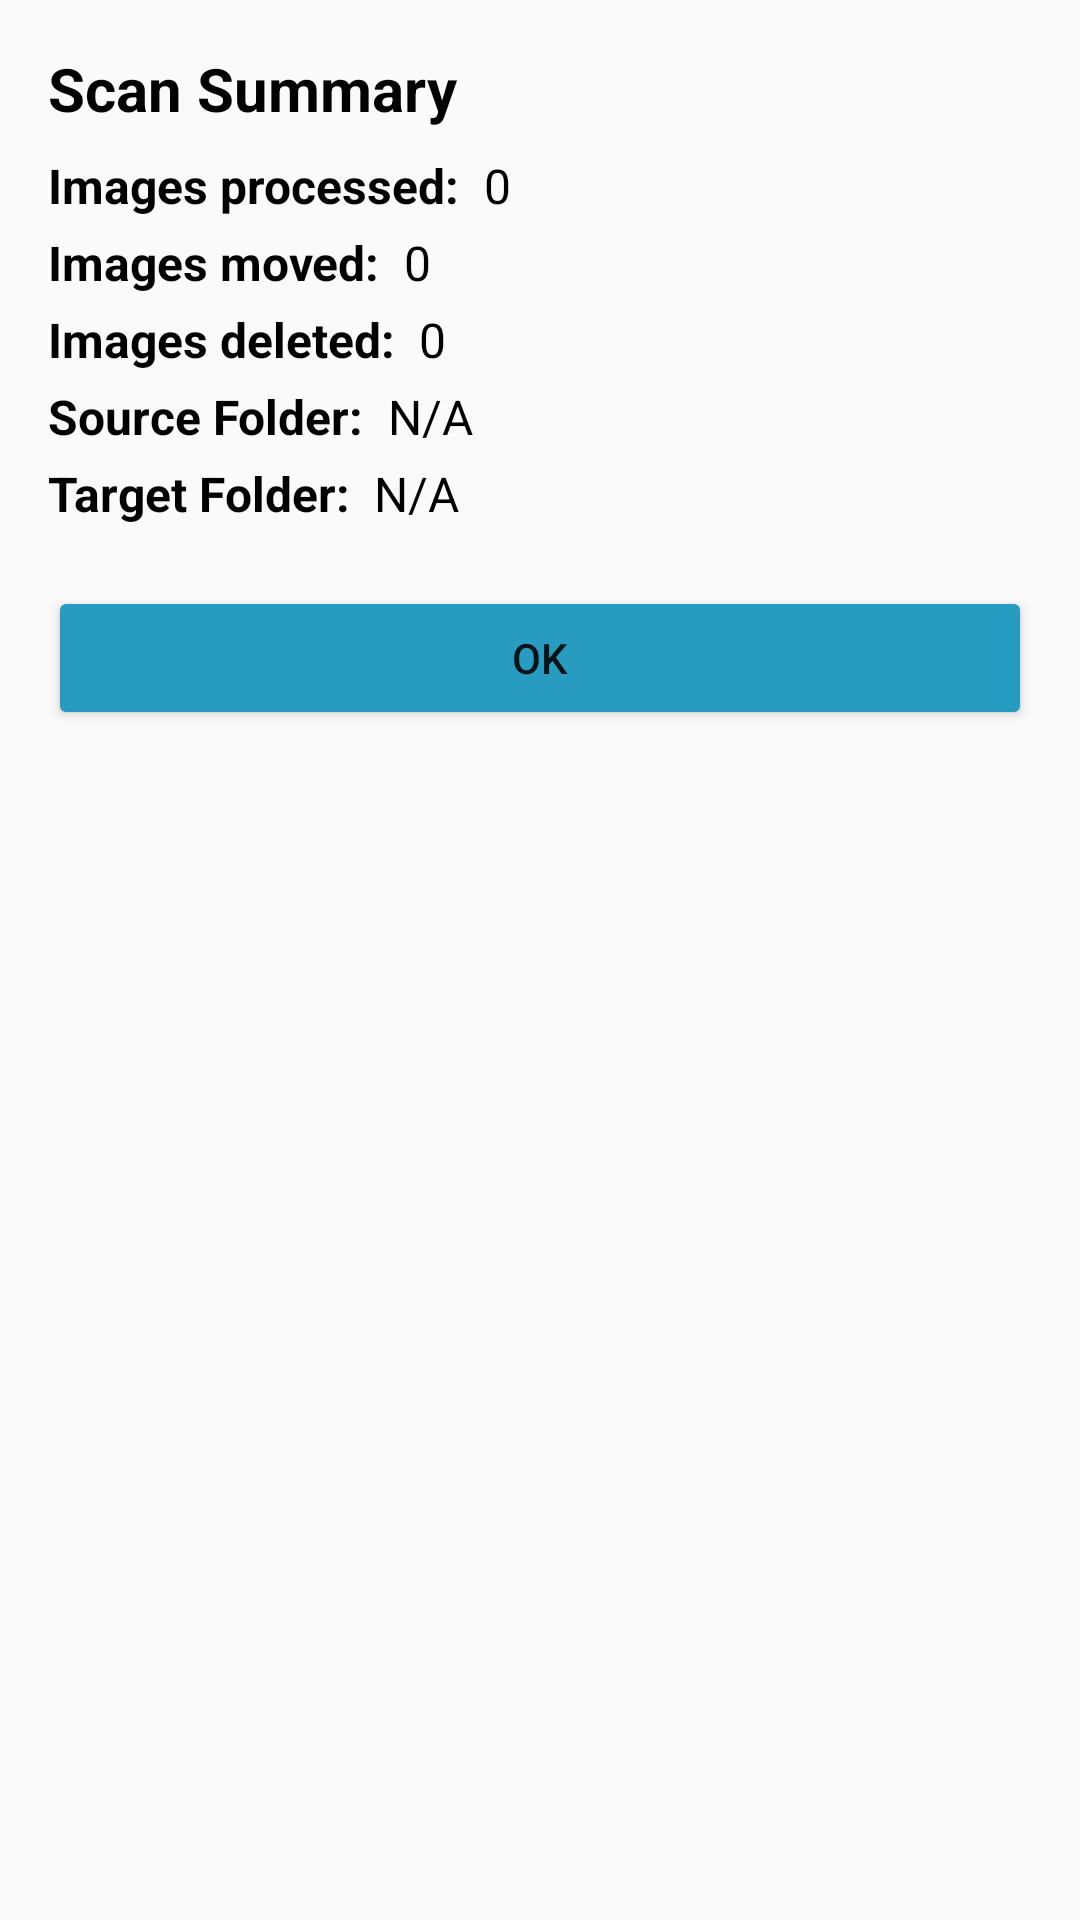

Here is an Android app screen rendered from its layout file. Give the layout XML and the strings, colors and styles it references.
<!-- AndroidManifest.xml: application theme Base.Theme.SnapSmart -->
<!-- res/layout/dialog_scan_scan_summary.xml -->
<?xml version="1.0" encoding="utf-8"?>
<LinearLayout xmlns:android="http://schemas.android.com/apk/res/android"
    android:layout_width="wrap_content"
    android:layout_height="wrap_content"
    android:orientation="vertical"
    android:background="@drawable/dialog_background"
    android:padding="16dp">

    <TextView
        android:id="@+id/summaryTitle"
        android:textColor="@color/black"
        android:layout_width="wrap_content"
        android:layout_height="wrap_content"
        android:text="Scan Summary"
        android:textSize="20sp"
        android:textStyle="bold"
        android:paddingBottom="8dp" />

    
    <LinearLayout
        android:layout_width="wrap_content"
        android:layout_height="wrap_content"
        android:orientation="horizontal"
        android:paddingBottom="4dp">

        <TextView
            android:layout_width="wrap_content"
            android:layout_height="wrap_content"
            android:textColor="@color/black"
            android:text="Images processed:"
            android:textStyle="bold"
            android:textSize="16sp"
            android:paddingEnd="8dp" />

        <TextView
            android:id="@+id/processedImagesValue"
            android:textColor="@color/black"
            android:layout_width="wrap_content"
            android:layout_height="wrap_content"
            android:text="0"
            android:textSize="16sp" />
    </LinearLayout>

    
    <LinearLayout
        android:layout_width="wrap_content"
        android:layout_height="wrap_content"
        android:orientation="horizontal"
        android:paddingBottom="4dp">

        <TextView
            android:textStyle="bold"
            android:textColor="@color/black"
            android:layout_width="wrap_content"
            android:layout_height="wrap_content"
            android:text="Images moved:"
            android:textSize="16sp"
            android:paddingEnd="8dp" />

        <TextView
            android:textColor="@color/black"
            android:id="@+id/movedImagesValue"
            android:layout_width="wrap_content"
            android:layout_height="wrap_content"
            android:text="0"
            android:textSize="16sp" />
    </LinearLayout>

    
    <LinearLayout
        android:layout_width="wrap_content"
        android:layout_height="wrap_content"
        android:orientation="horizontal"
        android:paddingBottom="4dp">

        <TextView
            android:layout_width="match_parent"
            android:layout_height="wrap_content"
            android:paddingEnd="8dp"
            android:text="Images deleted:"
            android:textColor="@color/black"
            android:textSize="16sp"
            android:textStyle="bold" />

        <TextView
            android:textColor="@color/black"
            android:id="@+id/deletedImagesValue"
            android:layout_width="wrap_content"
            android:layout_height="wrap_content"
            android:text="0"
            android:textSize="16sp" />
    </LinearLayout>

    
    <LinearLayout
        android:layout_width="wrap_content"
        android:layout_height="wrap_content"
        android:orientation="horizontal"
        android:paddingBottom="4dp">

        <TextView
            android:textStyle="bold"
            android:textColor="@color/black"
            android:layout_width="wrap_content"
            android:layout_height="wrap_content"
            android:text="Source Folder:"
            android:textSize="16sp"
            android:paddingEnd="8dp" />

        <TextView
            android:id="@+id/sourceFolderValue"
            android:textColor="@color/black"
            android:layout_width="wrap_content"
            android:layout_height="wrap_content"
            android:text="N/A"
            android:textSize="16sp" />
    </LinearLayout>

    
    <LinearLayout
        android:layout_width="wrap_content"
        android:layout_height="wrap_content"
        android:orientation="horizontal"
        android:paddingBottom="4dp">

        <TextView
            android:textStyle="bold"
            android:textColor="@color/black"
            android:layout_width="wrap_content"
            android:layout_height="wrap_content"
            android:text="Target Folder:"
            android:textSize="16sp"
            android:paddingEnd="8dp" />

        <TextView
            android:textColor="@color/black"
            android:id="@+id/targetFolderValue"
            android:layout_width="wrap_content"
            android:layout_height="wrap_content"
            android:text="N/A"
            android:textSize="16sp" />
    </LinearLayout>

    
    <Button
        android:id="@+id/okButton"
        android:layout_width="match_parent"
        android:layout_height="wrap_content"
        android:text="OK"
        android:backgroundTint="@color/buttonColor"
        android:layout_marginTop="16dp" />

</LinearLayout>
<!-- resources referenced by this layout -->
<resources>
  <color name="black">#FF000000</color>
  <color name="buttonColor">#279cc0</color>
  <style name="Base.Theme.SnapSmart" parent="Theme.AppCompat.DayNight.NoActionBar">
          
          <item name="android:checkboxStyle">@style/CustomCheckbox</item>
          <item name="colorControlActivated">@color/buttonColor</item> 
          <item name="colorControlHighlight">@android:color/transparent</item> 
  
          
          <item name="android:statusBarColor">@android:color/black</item> 
          <item name="android:windowLightStatusBar">false</item> 
      </style>
  <style name="CustomCheckbox" parent="Widget.AppCompat.CompoundButton.CheckBox">
          <item name="android:buttonTint">@color/buttonColor</item>
          <item name="android:buttonTintMode">src_in</item>
      </style>
</resources>
